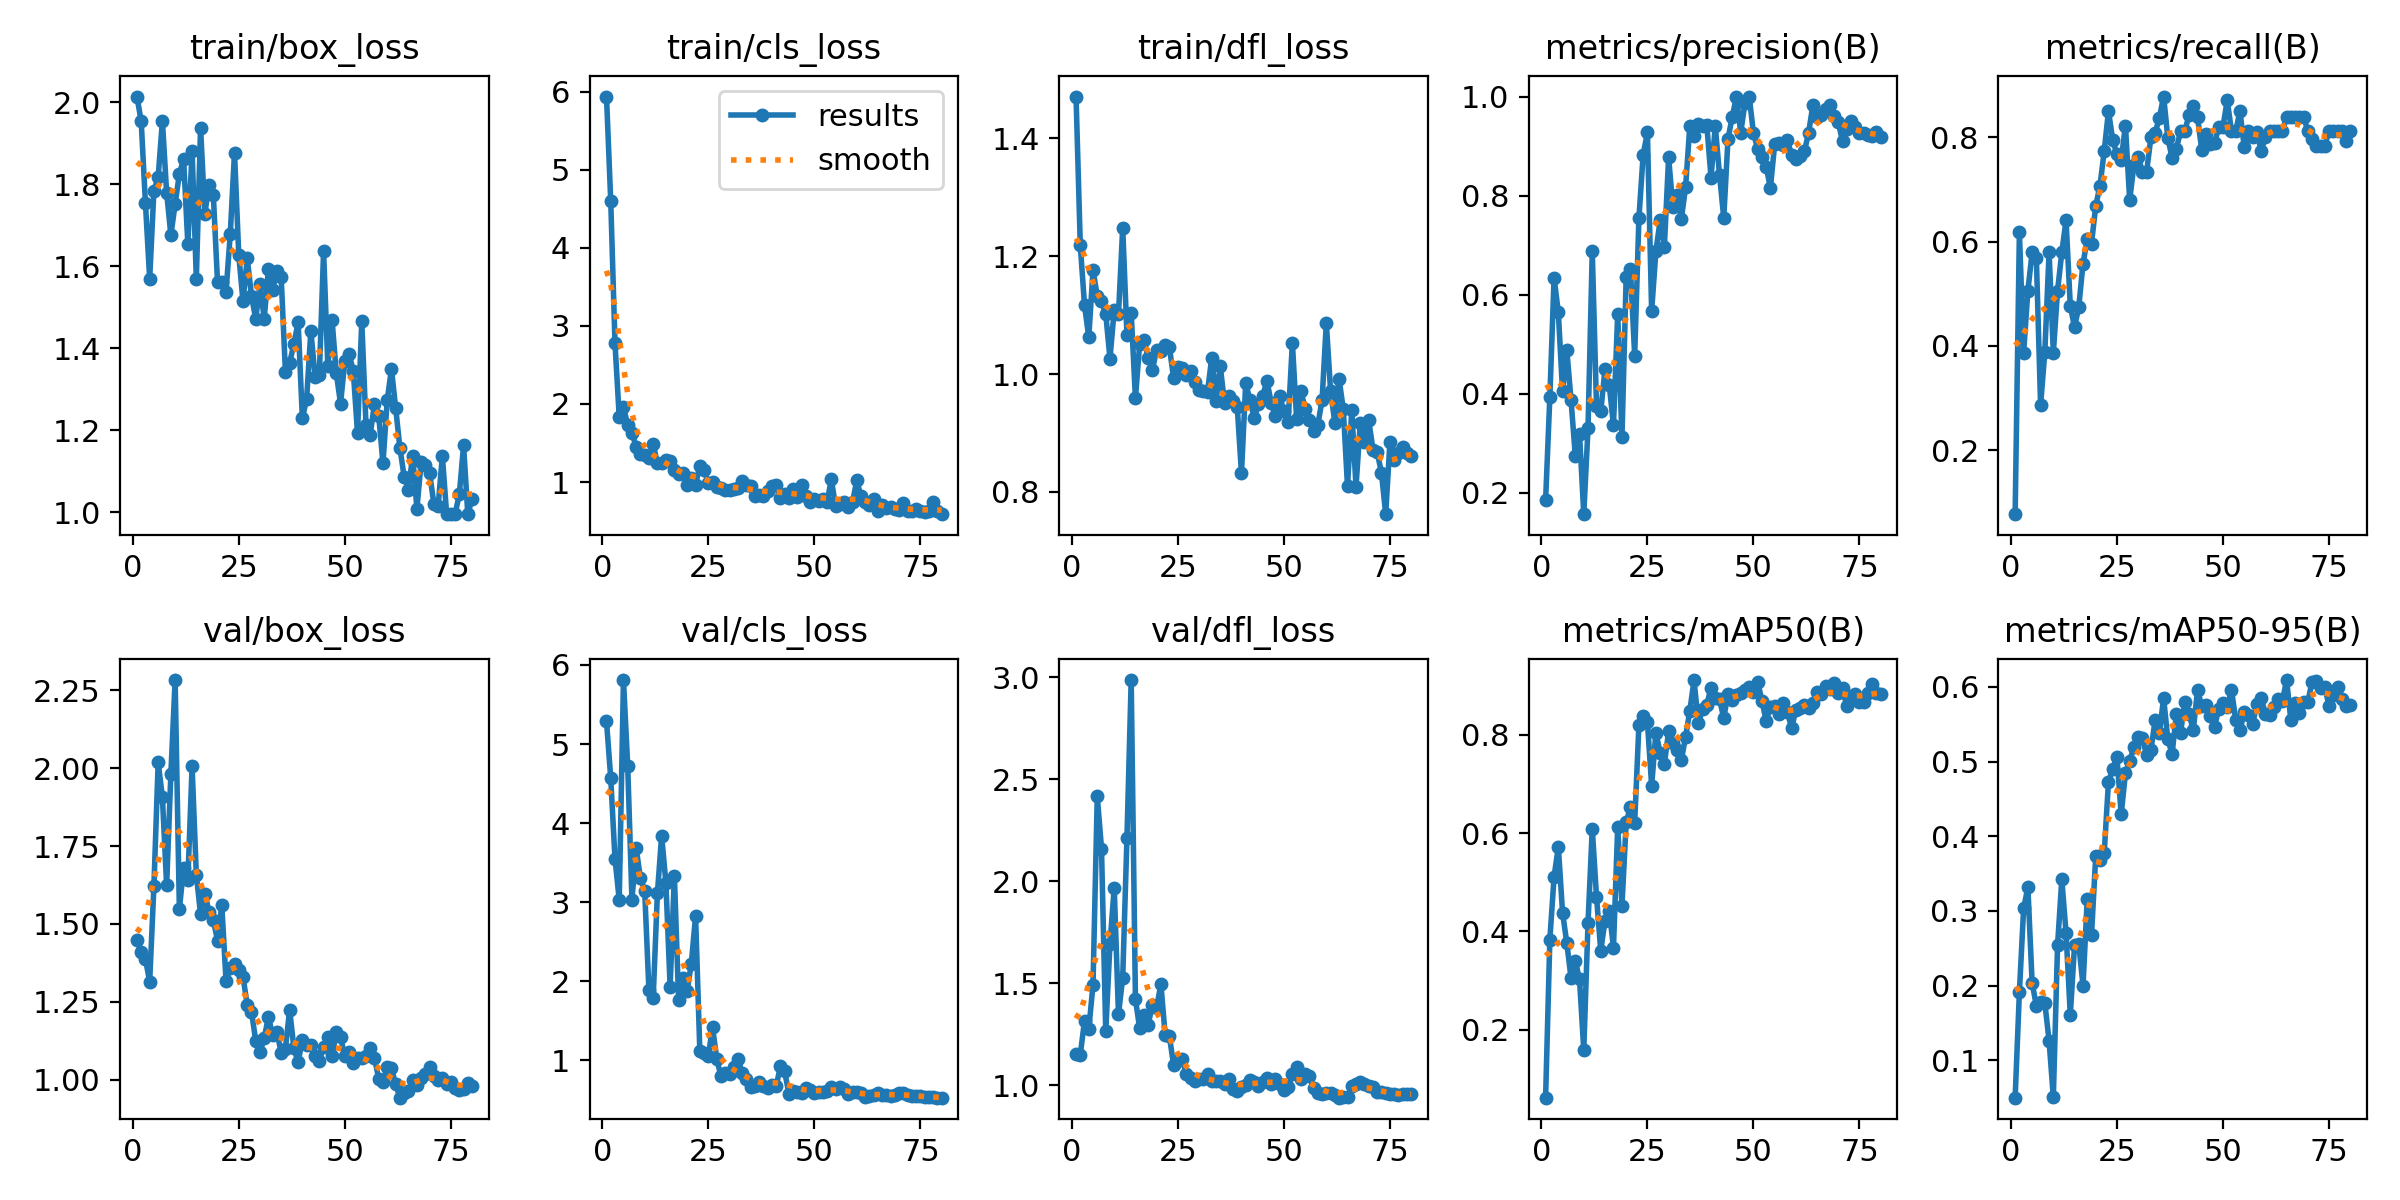

The table this chart was drawn from, first rows:
epoch, time, train/box_loss, train/cls_loss, train/dfl_loss, metrics/precision(B), metrics/recall(B), metrics/mAP50(B), metrics/mAP50-95(B), val/box_loss, val/cls_loss, val/dfl_loss, lr/pg0, lr/pg1, lr/pg2
1, 32.09, 2.014, 5.939, 1.471, 0.1852, 0.07692, 0.06223, 0.05, 1.449, 5.286, 1.153, 0.0001167, 0.0001167, 0.0001167
2, 35.03, 1.954, 4.601, 1.218, 0.3932, 0.6174, 0.3835, 0.1913, 1.409, 4.57, 1.15, 0.000247, 0.000247, 0.000247
3, 38.49, 1.754, 2.781, 1.116, 0.6341, 0.3867, 0.5115, 0.3034, 1.387, 3.551, 1.316, 0.0003739, 0.0003739, 0.0003739
4, 42.27, 1.57, 1.832, 1.063, 0.564, 0.5054, 0.572, 0.3317, 1.315, 3.03, 1.274, 0.0004976, 0.0004976, 0.0004976
5, 45.14, 1.785, 1.963, 1.176, 0.405, 0.5791, 0.438, 0.2039, 1.622, 5.81, 1.493, 0.0006179, 0.0006179, 0.0006179
6, 47.67, 1.818, 1.727, 1.133, 0.4883, 0.5684, 0.3766, 0.1729, 2.019, 4.724, 2.417, 0.000735, 0.000735, 0.000735
7, 50.17, 1.955, 1.628, 1.123, 0.3865, 0.2863, 0.3049, 0.1778, 1.907, 3.034, 2.161, 0.0008488, 0.0008488, 0.0008488
8, 53.91, 1.779, 1.452, 1.102, 0.2752, 0.3889, 0.3401, 0.1765, 1.624, 3.681, 1.263, 0.0009592, 0.0009592, 0.0009592
9, 56.5, 1.677, 1.361, 1.026, 0.318, 0.5791, 0.3025, 0.1262, 1.983, 3.303, 1.694, 0.001066, 0.001066, 0.001066
10, 59.02, 1.752, 1.34, 1.109, 0.1567, 0.3867, 0.1584, 0.05055, 2.283, 3.145, 1.969, 0.00117, 0.00117, 0.00117
11, 61.68, 1.826, 1.31, 1.102, 0.3304, 0.5057, 0.4175, 0.2542, 1.549, 1.889, 1.347, 0.001271, 0.001271, 0.001271
12, 64.54, 1.862, 1.487, 1.248, 0.6877, 0.5792, 0.6091, 0.3422, 1.679, 1.786, 1.527, 0.001368, 0.001368, 0.001368
13, 67.95, 1.654, 1.241, 1.067, 0.3753, 0.641, 0.471, 0.2707, 1.64, 3.112, 2.21, 0.001419, 0.001419, 0.001419
14, 70.47, 1.883, 1.243, 1.104, 0.3643, 0.4767, 0.361, 0.1611, 2.006, 3.843, 2.987, 0.001399, 0.001399, 0.001399
15, 73.1, 1.57, 1.278, 0.9589, 0.4495, 0.4359, 0.4214, 0.2538, 1.658, 3.247, 1.422, 0.001378, 0.001378, 0.001378
16, 75.61, 1.938, 1.271, 1.051, 0.4179, 0.4744, 0.4426, 0.2551, 1.531, 1.934, 1.278, 0.001358, 0.001358, 0.001358
17, 78.86, 1.728, 1.158, 1.058, 0.3365, 0.5577, 0.3673, 0.2001, 1.597, 3.337, 1.342, 0.001337, 0.001337, 0.001337
18, 81.66, 1.799, 1.107, 1.028, 0.5616, 0.6044, 0.6132, 0.3164, 1.539, 1.765, 1.297, 0.001316, 0.001316, 0.001316
19, 84.21, 1.775, 1.121, 1.007, 0.3117, 0.5961, 0.4524, 0.2676, 1.514, 2.044, 1.393, 0.001296, 0.001296, 0.001296
20, 86.84, 1.561, 0.9655, 1.041, 0.6366, 0.6684, 0.6222, 0.3736, 1.447, 1.88, 1.38, 0.001275, 0.001275, 0.001275
21, 89.45, 1.562, 1.049, 1.039, 0.6513, 0.7073, 0.6526, 0.3679, 1.559, 2.225, 1.496, 0.001254, 0.001254, 0.001254
22, 92.99, 1.538, 0.9678, 1.049, 0.4771, 0.7735, 0.6212, 0.3778, 1.319, 2.829, 1.248, 0.001234, 0.001234, 0.001234
23, 95.58, 1.679, 1.204, 1.046, 0.7546, 0.8504, 0.8201, 0.4729, 1.359, 1.122, 1.241, 0.001213, 0.001213, 0.001213
24, 98.28, 1.877, 1.159, 0.9932, 0.8824, 0.7949, 0.8374, 0.4895, 1.37, 1.088, 1.098, 0.001193, 0.001193, 0.001193
25, 100.8, 1.628, 0.9844, 1.013, 0.928, 0.7671, 0.8266, 0.5057, 1.352, 1.059, 1.122, 0.001172, 0.001172, 0.001172
26, 103.7, 1.515, 0.9948, 1.01, 0.5667, 0.7564, 0.6961, 0.4294, 1.331, 1.419, 1.127, 0.001151, 0.001151, 0.001151
27, 106.9, 1.62, 0.9384, 0.9982, 0.6874, 0.8226, 0.804, 0.4843, 1.241, 1.015, 1.052, 0.001131, 0.001131, 0.001131
28, 109.5, 1.528, 0.9209, 1.005, 0.7499, 0.6795, 0.7638, 0.5007, 1.219, 0.798, 1.034, 0.00111, 0.00111, 0.00111
29, 112.1, 1.472, 0.8918, 0.9873, 0.6964, 0.7474, 0.7405, 0.5195, 1.125, 0.8459, 1.02, 0.001089, 0.001089, 0.001089
30, 114.6, 1.556, 0.897, 0.9721, 0.8774, 0.7628, 0.8066, 0.5326, 1.089, 0.8296, 1.029, 0.001069, 0.001069, 0.001069
31, 118.1, 1.472, 0.915, 0.9712, 0.7765, 0.7335, 0.7834, 0.5311, 1.133, 0.9165, 1.029, 0.001048, 0.001048, 0.001048
32, 120.8, 1.594, 0.9181, 0.9702, 0.8019, 0.7341, 0.7691, 0.5086, 1.202, 1.016, 1.055, 0.001027, 0.001027, 0.001027
33, 123.4, 1.543, 1.01, 1.028, 0.7528, 0.7997, 0.7487, 0.5153, 1.143, 0.8422, 1.02, 0.001007, 0.001007, 0.001007
34, 125.9, 1.588, 0.9643, 0.9549, 0.8166, 0.808, 0.7952, 0.5553, 1.153, 0.7656, 1.018, 0.0009862, 0.0009862, 0.0009862
35, 128.4, 1.574, 0.9535, 1.013, 0.9409, 0.8377, 0.8487, 0.5377, 1.088, 0.6692, 1.02, 0.0009656, 0.0009656, 0.0009656
36, 131.9, 1.343, 0.8202, 0.9504, 0.9199, 0.8782, 0.9111, 0.5852, 1.1, 0.6712, 1.007, 0.000945, 0.000945, 0.000945
37, 134.6, 1.364, 0.829, 0.9619, 0.9449, 0.7986, 0.8233, 0.5297, 1.225, 0.724, 1.028, 0.0009244, 0.0009244, 0.0009244
38, 137.1, 1.411, 0.8269, 0.9539, 0.9402, 0.7607, 0.8515, 0.5103, 1.102, 0.6822, 0.9827, 0.0009037, 0.0009037, 0.0009037
39, 139.7, 1.464, 0.8848, 0.9446, 0.943, 0.7778, 0.8612, 0.5631, 1.056, 0.657, 0.9726, 0.0008831, 0.0008831, 0.0008831
40, 142.3, 1.229, 0.9473, 0.8317, 0.8365, 0.812, 0.8947, 0.5388, 1.129, 0.6909, 0.9894, 0.0008625, 0.0008625, 0.0008625
41, 145.7, 1.277, 0.963, 0.985, 0.9403, 0.812, 0.8738, 0.58, 1.111, 0.6735, 1, 0.0008418, 0.0008418, 0.0008418
42, 148.3, 1.442, 0.7889, 0.9555, 0.8422, 0.8431, 0.8724, 0.5635, 1.113, 0.9229, 1.025, 0.0008212, 0.0008212, 0.0008212
43, 150.8, 1.331, 0.8459, 0.9261, 0.7549, 0.8604, 0.8339, 0.5426, 1.075, 0.8624, 1.013, 0.0008006, 0.0008006, 0.0008006
44, 153.3, 1.336, 0.8002, 0.9484, 0.9145, 0.8384, 0.8831, 0.5957, 1.061, 0.5768, 0.9969, 0.0007799, 0.0007799, 0.0007799
45, 156.4, 1.637, 0.916, 0.9629, 0.9587, 0.7755, 0.8699, 0.574, 1.106, 0.6151, 1.017, 0.0007593, 0.0007593, 0.0007593
46, 159.7, 1.357, 0.8086, 0.9885, 1, 0.8073, 0.8814, 0.5758, 1.136, 0.5962, 1.037, 0.0007387, 0.0007387, 0.0007387
47, 162.3, 1.469, 0.9635, 0.9515, 0.9269, 0.7874, 0.8843, 0.5615, 1.076, 0.5934, 1.004, 0.0007181, 0.0007181, 0.0007181
48, 164.8, 1.339, 0.8206, 0.9283, 0.9873, 0.7893, 0.8906, 0.5469, 1.152, 0.6546, 1.029, 0.0006974, 0.0006974, 0.0006974
49, 167.3, 1.265, 0.7501, 0.9623, 1, 0.8192, 0.8962, 0.5707, 1.138, 0.6296, 1.008, 0.0006768, 0.0006768, 0.0006768
50, 170.7, 1.368, 0.7796, 0.9375, 0.9265, 0.8205, 0.8877, 0.5778, 1.075, 0.588, 0.9766, 0.0006562, 0.0006562, 0.0006562
51, 173.5, 1.387, 0.7554, 0.9188, 0.8943, 0.8711, 0.9069, 0.5728, 1.09, 0.5982, 0.9886, 0.0006355, 0.0006355, 0.0006355
52, 176.1, 1.344, 0.7879, 1.053, 0.878, 0.812, 0.869, 0.5963, 1.054, 0.5995, 1.053, 0.0006149, 0.0006149, 0.0006149
53, 178.7, 1.194, 0.7449, 0.9238, 0.858, 0.812, 0.828, 0.5556, 1.069, 0.6139, 1.089, 0.0005943, 0.0005943, 0.0005943
54, 181.4, 1.466, 1.035, 0.9713, 0.8157, 0.8504, 0.8572, 0.5417, 1.069, 0.6687, 1.03, 0.0005737, 0.0005737, 0.0005737
55, 184.9, 1.213, 0.6886, 0.9412, 0.9033, 0.7823, 0.8576, 0.5659, 1.076, 0.6324, 1.053, 0.000553, 0.000553, 0.000553
56, 187.4, 1.19, 0.7149, 0.9224, 0.9064, 0.812, 0.8429, 0.5623, 1.103, 0.6695, 1.047, 0.0005324, 0.0005324, 0.0005324
57, 189.9, 1.265, 0.7425, 0.9035, 0.9012, 0.8005, 0.8653, 0.5508, 1.07, 0.6411, 0.9859, 0.0005118, 0.0005118, 0.0005118
58, 192.5, 1.236, 0.6843, 0.9141, 0.9118, 0.8094, 0.8461, 0.5766, 1.003, 0.5739, 0.9622, 0.0004911, 0.0004911, 0.0004911
59, 195.4, 1.119, 0.7405, 0.9551, 0.8821, 0.7735, 0.8137, 0.5846, 0.9936, 0.5944, 0.9567, 0.0004705, 0.0004705, 0.0004705
60, 198.6, 1.273, 1.021, 1.087, 0.8745, 0.8013, 0.8504, 0.5636, 1.042, 0.6024, 0.9592, 0.0004499, 0.0004499, 0.0004499
... 20 more rows
